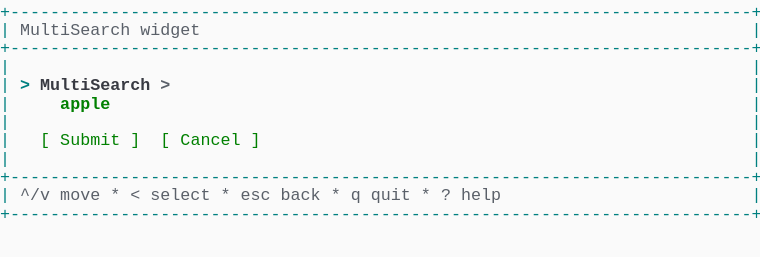
t = 0.00 s
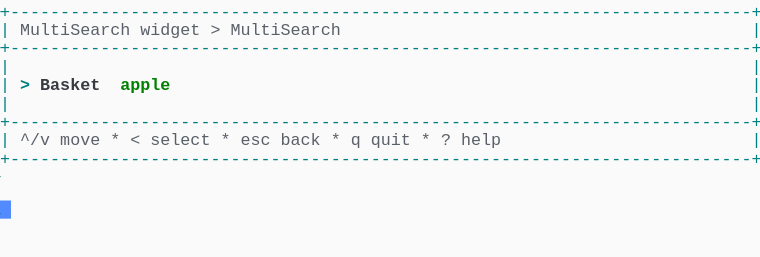
t = 1.37 s
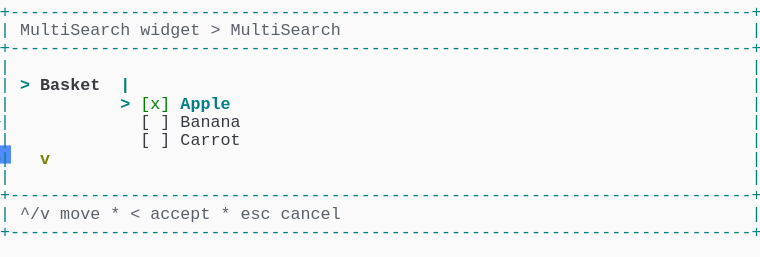
t = 2.39 s
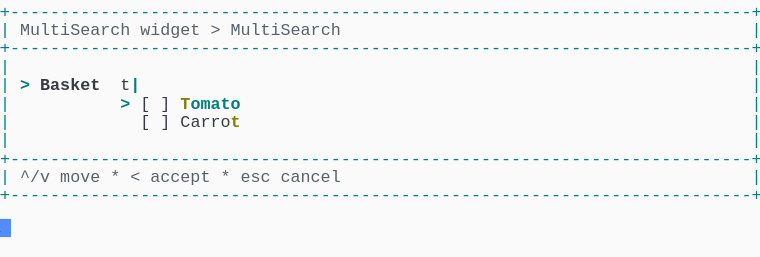
t = 3.61 s
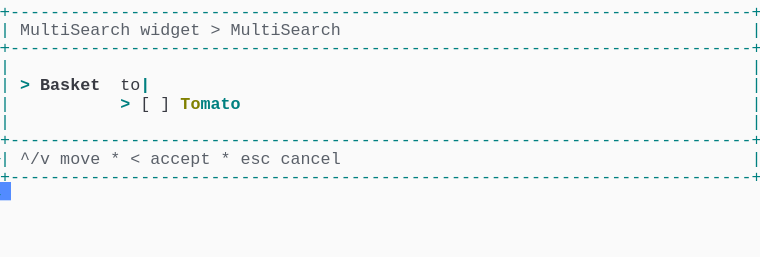
t = 4.62 s
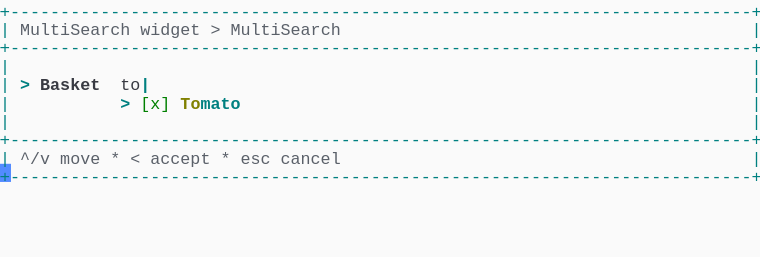
t = 6.00 s

The animated SVG that drew these frames (rendered in a browser with its animation timeline set to each time). Animation: 1 CSS @keyframes rule; one cycle of 7.38 s, repeats indefinitely.

<svg xmlns="http://www.w3.org/2000/svg" xmlns:xlink="http://www.w3.org/1999/xlink" width="760" height="257.18"><rect width="760" height="257.18" rx="0" ry="0" class="a"></rect><svg height="257.18" viewBox="0 0 76 25.718" width="760" xmlns="http://www.w3.org/2000/svg" xmlns:xlink="http://www.w3.org/1999/xlink"><style>.a{fill:rgb(250,250,250)}.b{font-family:Consolas,"Courier New",Courier,"Liberation Mono",monospace}.c{fill:rgb(0,128,128);white-space:pre}.d{fill:rgb(90,96,105);white-space:pre}.e{fill:rgb(0,128,128);font-weight:bold;white-space:pre}.f{fill:rgb(56,58,66);font-weight:bold;white-space:pre}.g{fill:rgb(56,58,66);white-space:pre}.h{fill:rgb(0,128,0);white-space:pre}.i{fill:rgb(128,128,0);font-weight:bold;white-space:pre}.j{fill:transparent}.k{fill:rgb(82,139,255)}.m{animation-duration:7.375s;animation-iteration-count:infinite;animation-name:l;animation-timing-function:steps(1,end)}.n{fill:rgb(90,96,105);font-weight:bold;white-space:pre}.o{fill:rgb(0,128,0);font-weight:bold;white-space:pre}@keyframes l{0%{transform:translateX(-0px)}0%{transform:translateX(-76px)}18.6%{transform:translateX(-152px)}29.7%{transform:translateX(-228px)}40.7%{transform:translateX(-304px)}51.7%{transform:translateX(-380px)}62.7%{transform:translateX(-456px)}100%{transform:translateX(-532px)}}</style><g font-family="Consolas, &quot;Courier New&quot;, Courier, &quot;Liberation Mono&quot;, monospace" font-size="1.67" class="b"><defs><symbol id="1"><text x="0" y="1.67" class="c" textLength="76.152" lengthAdjust="spacingAndGlyphs">+--------------------------------------------------------------------------+</text></symbol><symbol id="2"><text x="0" y="1.67" class="c" textLength="1.002" lengthAdjust="spacingAndGlyphs">|</text><text x="75.14999999999999" y="1.67" class="c" textLength="1.002" lengthAdjust="spacingAndGlyphs">|</text></symbol><symbol id="3"><text x="0" y="1.67" class="c" textLength="1.002" lengthAdjust="spacingAndGlyphs">|</text><text x="2.004" y="1.67" class="d" textLength="3.006" lengthAdjust="spacingAndGlyphs">^/v</text><text x="6.012" y="1.67" class="d" textLength="4.008" lengthAdjust="spacingAndGlyphs">move</text><text x="11.021999999999998" y="1.67" class="d" textLength="1.002" lengthAdjust="spacingAndGlyphs">*</text><text x="13.026" y="1.67" class="d" textLength="1.002" lengthAdjust="spacingAndGlyphs">&lt;</text><text x="15.029999999999998" y="1.67" class="d" textLength="6.012" lengthAdjust="spacingAndGlyphs">select</text><text x="22.043999999999997" y="1.67" class="d" textLength="1.002" lengthAdjust="spacingAndGlyphs">*</text><text x="24.048" y="1.67" class="d" textLength="3.006" lengthAdjust="spacingAndGlyphs">esc</text><text x="28.055999999999997" y="1.67" class="d" textLength="4.008" lengthAdjust="spacingAndGlyphs">back</text><text x="33.065999999999995" y="1.67" class="d" textLength="1.002" lengthAdjust="spacingAndGlyphs">*</text><text x="35.06999999999999" y="1.67" class="d" textLength="1.002" lengthAdjust="spacingAndGlyphs">q</text><text x="37.074" y="1.67" class="d" textLength="4.008" lengthAdjust="spacingAndGlyphs">quit</text><text x="42.083999999999996" y="1.67" class="d" textLength="1.002" lengthAdjust="spacingAndGlyphs">*</text><text x="44.087999999999994" y="1.67" class="d" textLength="1.002" lengthAdjust="spacingAndGlyphs">?</text><text x="46.09199999999999" y="1.67" class="d" textLength="4.008" lengthAdjust="spacingAndGlyphs">help</text><text x="75.14999999999999" y="1.67" class="c" textLength="1.002" lengthAdjust="spacingAndGlyphs">|</text></symbol><symbol id="4"><text x="0" y="1.67" class="c" textLength="1.002" lengthAdjust="spacingAndGlyphs">|</text><text x="2.004" y="1.67" class="d" textLength="11.022" lengthAdjust="spacingAndGlyphs">MultiSearch</text><text x="14.027999999999999" y="1.67" class="d" textLength="6.012" lengthAdjust="spacingAndGlyphs">widget</text><text x="21.041999999999998" y="1.67" class="d" textLength="1.002" lengthAdjust="spacingAndGlyphs">&gt;</text><text x="23.045999999999996" y="1.67" class="d" textLength="11.022" lengthAdjust="spacingAndGlyphs">MultiSearch</text><text x="75.14999999999999" y="1.67" class="c" textLength="1.002" lengthAdjust="spacingAndGlyphs">|</text></symbol><symbol id="5"><text x="0" y="1.67" class="c" textLength="1.002" lengthAdjust="spacingAndGlyphs">|</text><text x="2.004" y="1.67" class="d" textLength="3.006" lengthAdjust="spacingAndGlyphs">^/v</text><text x="6.012" y="1.67" class="d" textLength="4.008" lengthAdjust="spacingAndGlyphs">move</text><text x="11.021999999999998" y="1.67" class="d" textLength="1.002" lengthAdjust="spacingAndGlyphs">*</text><text x="13.026" y="1.67" class="d" textLength="1.002" lengthAdjust="spacingAndGlyphs">&lt;</text><text x="15.029999999999998" y="1.67" class="d" textLength="6.012" lengthAdjust="spacingAndGlyphs">accept</text><text x="22.043999999999997" y="1.67" class="d" textLength="1.002" lengthAdjust="spacingAndGlyphs">*</text><text x="24.048" y="1.67" class="d" textLength="3.006" lengthAdjust="spacingAndGlyphs">esc</text><text x="28.055999999999997" y="1.67" class="d" textLength="6.012" lengthAdjust="spacingAndGlyphs">cancel</text><text x="75.14999999999999" y="1.67" class="c" textLength="1.002" lengthAdjust="spacingAndGlyphs">|</text></symbol><symbol id="6"><text x="0" y="1.67" class="c" textLength="1.002" lengthAdjust="spacingAndGlyphs">|</text><text x="2.004" y="1.67" class="e" textLength="1.002" lengthAdjust="spacingAndGlyphs">&gt;</text><text x="4.008" y="1.67" class="f" textLength="6.012" lengthAdjust="spacingAndGlyphs">Basket</text><text x="12.024" y="1.67" class="g" textLength="2.004" lengthAdjust="spacingAndGlyphs">to</text><text x="14.027999999999999" y="1.67" class="e" textLength="1.002" lengthAdjust="spacingAndGlyphs">|</text><text x="75.14999999999999" y="1.67" class="c" textLength="1.002" lengthAdjust="spacingAndGlyphs">|</text></symbol><symbol id="7"><text x="0" y="1.67" class="c" textLength="1.002" lengthAdjust="spacingAndGlyphs">|</text><text x="12.024" y="1.67" class="e" textLength="1.002" lengthAdjust="spacingAndGlyphs">&gt;</text><text x="14.027999999999999" y="1.67" class="h" textLength="3.006" lengthAdjust="spacingAndGlyphs">[x]</text><text x="18.035999999999998" y="1.67" class="i" textLength="2.004" lengthAdjust="spacingAndGlyphs">To</text><text x="20.04" y="1.67" class="e" textLength="4.008" lengthAdjust="spacingAndGlyphs">mato</text><text x="75.14999999999999" y="1.67" class="c" textLength="1.002" lengthAdjust="spacingAndGlyphs">|</text></symbol><symbol id="a"><rect height="14" width="76" x="0" y="0" class="j"></rect></symbol><symbol id="b"><rect height="1.837" width="1.1022" class="k"></rect></symbol></defs><rect height="25.718" width="76" class="a"></rect><g class="m"><svg x="0" y="0" width="608"><svg x="0"><use xlink:href="#a"></use><use xlink:href="#b" x="-0.0040000000000000036" y="0"></use></svg><svg x="76"><use xlink:href="#a"></use><use xlink:href="#b" x="75.996" y="20.031999999999996"></use><use xlink:href="#1" y="0"></use><text x="0" y="3.5069999999999997" class="c" textLength="1.002" lengthAdjust="spacingAndGlyphs">|</text><text x="2.004" y="3.5069999999999997" class="d" textLength="11.022" lengthAdjust="spacingAndGlyphs">MultiSearch</text><text x="14.027999999999999" y="3.5069999999999997" class="d" textLength="6.012" lengthAdjust="spacingAndGlyphs">widget</text><text x="75.14999999999999" y="3.5069999999999997" class="c" textLength="1.002" lengthAdjust="spacingAndGlyphs">|</text><use xlink:href="#1" y="3.674"></use><use xlink:href="#2" y="5.511"></use><text x="0" y="9.018" class="c" textLength="1.002" lengthAdjust="spacingAndGlyphs">|</text><text x="2.004" y="9.018" class="e" textLength="1.002" lengthAdjust="spacingAndGlyphs">&gt;</text><text x="4.008" y="9.018" class="f" textLength="11.022" lengthAdjust="spacingAndGlyphs">MultiSearch</text><text x="16.032" y="9.018" class="n" textLength="1.002" lengthAdjust="spacingAndGlyphs">&gt;</text><text x="75.14999999999999" y="9.018" class="c" textLength="1.002" lengthAdjust="spacingAndGlyphs">|</text><text x="0" y="10.855" class="c" textLength="1.002" lengthAdjust="spacingAndGlyphs">|</text><text x="6.012" y="10.855" class="o" textLength="5.01" lengthAdjust="spacingAndGlyphs">apple</text><text x="75.14999999999999" y="10.855" class="c" textLength="1.002" lengthAdjust="spacingAndGlyphs">|</text><use xlink:href="#2" y="11.022"></use><text x="0" y="14.529" class="c" textLength="1.002" lengthAdjust="spacingAndGlyphs">|</text><text x="4.008" y="14.529" class="h" textLength="1.002" lengthAdjust="spacingAndGlyphs">[</text><text x="6.012" y="14.529" class="h" textLength="6.012" lengthAdjust="spacingAndGlyphs">Submit</text><text x="13.026" y="14.529" class="h" textLength="1.002" lengthAdjust="spacingAndGlyphs">]</text><text x="16.032" y="14.529" class="h" textLength="1.002" lengthAdjust="spacingAndGlyphs">[</text><text x="18.035999999999998" y="14.529" class="h" textLength="6.012" lengthAdjust="spacingAndGlyphs">Cancel</text><text x="25.05" y="14.529" class="h" textLength="1.002" lengthAdjust="spacingAndGlyphs">]</text><text x="75.14999999999999" y="14.529" class="c" textLength="1.002" lengthAdjust="spacingAndGlyphs">|</text><use xlink:href="#2" y="14.696"></use><use xlink:href="#1" y="16.533"></use><use xlink:href="#3" y="18.37"></use><use xlink:href="#1" y="20.206999999999997"></use></svg><svg x="152"><use xlink:href="#a"></use><use xlink:href="#b" x="75.996" y="14.520999999999999"></use><use xlink:href="#1" y="0"></use><use xlink:href="#4" y="1.837"></use><use xlink:href="#1" y="3.674"></use><use xlink:href="#2" y="5.511"></use><text x="0" y="9.018" class="c" textLength="1.002" lengthAdjust="spacingAndGlyphs">|</text><text x="2.004" y="9.018" class="e" textLength="1.002" lengthAdjust="spacingAndGlyphs">&gt;</text><text x="4.008" y="9.018" class="f" textLength="6.012" lengthAdjust="spacingAndGlyphs">Basket</text><text x="12.024" y="9.018" class="o" textLength="5.01" lengthAdjust="spacingAndGlyphs">apple</text><text x="75.14999999999999" y="9.018" class="c" textLength="1.002" lengthAdjust="spacingAndGlyphs">|</text><use xlink:href="#2" y="9.185"></use><use xlink:href="#1" y="11.022"></use><use xlink:href="#3" y="12.859"></use><use xlink:href="#1" y="14.696"></use></svg><svg x="228"><use xlink:href="#a"></use><use xlink:href="#b" x="75.996" y="21.869"></use><use xlink:href="#1" y="0"></use><use xlink:href="#4" y="1.837"></use><use xlink:href="#1" y="3.674"></use><use xlink:href="#2" y="5.511"></use><text x="0" y="9.018" class="c" textLength="1.002" lengthAdjust="spacingAndGlyphs">|</text><text x="2.004" y="9.018" class="e" textLength="1.002" lengthAdjust="spacingAndGlyphs">&gt;</text><text x="4.008" y="9.018" class="f" textLength="6.012" lengthAdjust="spacingAndGlyphs">Basket</text><text x="12.024" y="9.018" class="e" textLength="1.002" lengthAdjust="spacingAndGlyphs">|</text><text x="75.14999999999999" y="9.018" class="c" textLength="1.002" lengthAdjust="spacingAndGlyphs">|</text><text x="0" y="10.855" class="c" textLength="1.002" lengthAdjust="spacingAndGlyphs">|</text><text x="12.024" y="10.855" class="e" textLength="1.002" lengthAdjust="spacingAndGlyphs">&gt;</text><text x="14.027999999999999" y="10.855" class="h" textLength="3.006" lengthAdjust="spacingAndGlyphs">[x]</text><text x="18.035999999999998" y="10.855" class="e" textLength="5.01" lengthAdjust="spacingAndGlyphs">Apple</text><text x="75.14999999999999" y="10.855" class="c" textLength="1.002" lengthAdjust="spacingAndGlyphs">|</text><text x="0" y="12.692" class="c" textLength="1.002" lengthAdjust="spacingAndGlyphs">|</text><text x="14.027999999999999" y="12.692" class="g" textLength="1.002" lengthAdjust="spacingAndGlyphs">[</text><text x="16.032" y="12.692" class="g" textLength="1.002" lengthAdjust="spacingAndGlyphs">]</text><text x="18.035999999999998" y="12.692" class="g" textLength="6.012" lengthAdjust="spacingAndGlyphs">Banana</text><text x="75.14999999999999" y="12.692" class="c" textLength="1.002" lengthAdjust="spacingAndGlyphs">|</text><text x="0" y="14.529" class="c" textLength="1.002" lengthAdjust="spacingAndGlyphs">|</text><text x="14.027999999999999" y="14.529" class="g" textLength="1.002" lengthAdjust="spacingAndGlyphs">[</text><text x="16.032" y="14.529" class="g" textLength="1.002" lengthAdjust="spacingAndGlyphs">]</text><text x="18.035999999999998" y="14.529" class="g" textLength="6.012" lengthAdjust="spacingAndGlyphs">Carrot</text><text x="75.14999999999999" y="14.529" class="c" textLength="1.002" lengthAdjust="spacingAndGlyphs">|</text><text x="0" y="16.366" class="c" textLength="1.002" lengthAdjust="spacingAndGlyphs">|</text><text x="4.008" y="16.366" class="i" textLength="1.002" lengthAdjust="spacingAndGlyphs">v</text><text x="75.14999999999999" y="16.366" class="c" textLength="1.002" lengthAdjust="spacingAndGlyphs">|</text><use xlink:href="#2" y="16.533"></use><use xlink:href="#1" y="18.37"></use><use xlink:href="#5" y="20.206999999999997"></use><use xlink:href="#1" y="22.044"></use></svg><svg x="304"><use xlink:href="#a"></use><use xlink:href="#b" x="75.996" y="18.195"></use><use xlink:href="#1" y="0"></use><use xlink:href="#4" y="1.837"></use><use xlink:href="#1" y="3.674"></use><use xlink:href="#2" y="5.511"></use><text x="0" y="9.018" class="c" textLength="1.002" lengthAdjust="spacingAndGlyphs">|</text><text x="2.004" y="9.018" class="e" textLength="1.002" lengthAdjust="spacingAndGlyphs">&gt;</text><text x="4.008" y="9.018" class="f" textLength="6.012" lengthAdjust="spacingAndGlyphs">Basket</text><text x="12.024" y="9.018" class="g" textLength="1.002" lengthAdjust="spacingAndGlyphs">t</text><text x="13.026" y="9.018" class="e" textLength="1.002" lengthAdjust="spacingAndGlyphs">|</text><text x="75.14999999999999" y="9.018" class="c" textLength="1.002" lengthAdjust="spacingAndGlyphs">|</text><text x="0" y="10.855" class="c" textLength="1.002" lengthAdjust="spacingAndGlyphs">|</text><text x="12.024" y="10.855" class="e" textLength="1.002" lengthAdjust="spacingAndGlyphs">&gt;</text><text x="14.027999999999999" y="10.855" class="g" textLength="1.002" lengthAdjust="spacingAndGlyphs">[</text><text x="16.032" y="10.855" class="g" textLength="1.002" lengthAdjust="spacingAndGlyphs">]</text><text x="18.035999999999998" y="10.855" class="i" textLength="1.002" lengthAdjust="spacingAndGlyphs">T</text><text x="19.037999999999997" y="10.855" class="e" textLength="5.01" lengthAdjust="spacingAndGlyphs">omato</text><text x="75.14999999999999" y="10.855" class="c" textLength="1.002" lengthAdjust="spacingAndGlyphs">|</text><text x="0" y="12.692" class="c" textLength="1.002" lengthAdjust="spacingAndGlyphs">|</text><text x="14.027999999999999" y="12.692" class="g" textLength="1.002" lengthAdjust="spacingAndGlyphs">[</text><text x="16.032" y="12.692" class="g" textLength="1.002" lengthAdjust="spacingAndGlyphs">]</text><text x="18.035999999999998" y="12.692" class="g" textLength="5.01" lengthAdjust="spacingAndGlyphs">Carro</text><text x="23.045999999999996" y="12.692" class="i" textLength="1.002" lengthAdjust="spacingAndGlyphs">t</text><text x="75.14999999999999" y="12.692" class="c" textLength="1.002" lengthAdjust="spacingAndGlyphs">|</text><use xlink:href="#2" y="12.859"></use><use xlink:href="#1" y="14.696"></use><use xlink:href="#5" y="16.533"></use><use xlink:href="#1" y="18.37"></use></svg><svg x="380"><use xlink:href="#a"></use><use xlink:href="#b" x="75.996" y="16.358"></use><use xlink:href="#1" y="0"></use><use xlink:href="#4" y="1.837"></use><use xlink:href="#1" y="3.674"></use><use xlink:href="#2" y="5.511"></use><use xlink:href="#6" y="7.348"></use><text x="0" y="10.855" class="c" textLength="1.002" lengthAdjust="spacingAndGlyphs">|</text><text x="12.024" y="10.855" class="e" textLength="1.002" lengthAdjust="spacingAndGlyphs">&gt;</text><text x="14.027999999999999" y="10.855" class="g" textLength="1.002" lengthAdjust="spacingAndGlyphs">[</text><text x="16.032" y="10.855" class="g" textLength="1.002" lengthAdjust="spacingAndGlyphs">]</text><text x="18.035999999999998" y="10.855" class="i" textLength="2.004" lengthAdjust="spacingAndGlyphs">To</text><text x="20.04" y="10.855" class="e" textLength="4.008" lengthAdjust="spacingAndGlyphs">mato</text><text x="75.14999999999999" y="10.855" class="c" textLength="1.002" lengthAdjust="spacingAndGlyphs">|</text><use xlink:href="#2" y="11.022"></use><use xlink:href="#1" y="12.859"></use><use xlink:href="#5" y="14.696"></use><use xlink:href="#1" y="16.533"></use></svg><svg x="456"><use xlink:href="#a"></use><use xlink:href="#b" x="75.996" y="16.358"></use><use xlink:href="#1" y="0"></use><use xlink:href="#4" y="1.837"></use><use xlink:href="#1" y="3.674"></use><use xlink:href="#2" y="5.511"></use><use xlink:href="#6" y="7.348"></use><use xlink:href="#7" y="9.185"></use><use xlink:href="#2" y="11.022"></use><use xlink:href="#1" y="12.859"></use><use xlink:href="#5" y="14.696"></use><use xlink:href="#1" y="16.533"></use></svg><svg x="532"><use xlink:href="#a"></use><use xlink:href="#b" x="0.996" y="18.195"></use><use xlink:href="#1" y="0"></use><use xlink:href="#4" y="1.837"></use><use xlink:href="#1" y="3.674"></use><use xlink:href="#2" y="5.511"></use><use xlink:href="#6" y="7.348"></use><use xlink:href="#7" y="9.185"></use><use xlink:href="#2" y="11.022"></use><use xlink:href="#1" y="12.859"></use><use xlink:href="#5" y="14.696"></use><use xlink:href="#1" y="16.533"></use></svg></svg></g></g></svg></svg>
